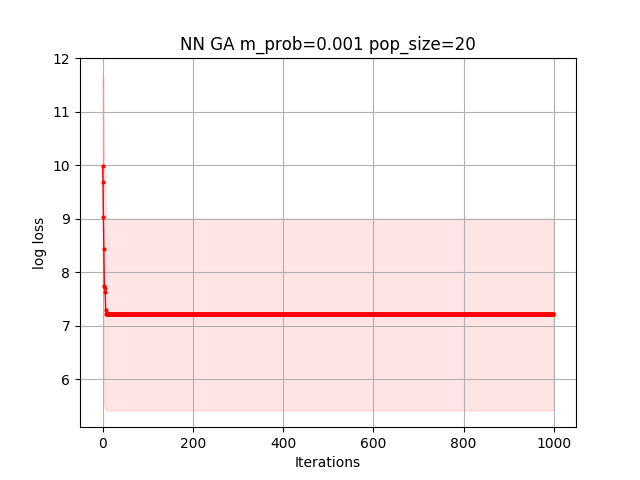

The table this chart was drawn from, first rows:
1.109905996627386315e+01, 1.013908167609437605e+01, 1.013908167609437605e+01, 1.013908167609437605e+01, 8.146457704778025999e+00, 8.146457704778025999e+00, 8.146457704778025999e+00, 8.146457704778025999e+00, 8.146457704778025999e+00, 8.146457704778025999e+00, 8.146457704778025999e+00, 8.146457704778025999e+00, 8.146457704778025999e+00, 8.146457704778025999e+00, 8.146457704778025999e+00, 8.146457704778025999e+00, 8.146457704778025999e+00, 8.146457704778025999e+00, 8.146457704778025999e+00, 8.146457704778025999e+00, 8.146457704778025999e+00, 8.146457704778025999e+00, 8.146457704778025999e+00, 8.146457704778025999e+00
1.199070053110305345e+01, 1.199070053110305345e+01, 1.199070053110305345e+01, 8.421707970894823703e+00, 8.421707970894823703e+00, 8.421707970894823703e+00, 8.421707970894823703e+00, 8.421707970894823703e+00, 8.421707970894823703e+00, 8.421707970894823703e+00, 8.421707970894823703e+00, 8.421707970894823703e+00, 8.421707970894823703e+00, 8.421707970894823703e+00, 8.421707970894823703e+00, 8.421707970894823703e+00, 8.421707970894823703e+00, 8.421707970894823703e+00, 8.421707970894823703e+00, 8.421707970894823703e+00, 8.421707970894823703e+00, 8.421707970894823703e+00, 8.421707970894823703e+00, 8.421707970894823703e+00
9.230586467880538493e+00, 8.834171950538900475e+00, 8.834171950538900475e+00, 8.834171950538900475e+00, 8.834171950538900475e+00, 8.834171950538900475e+00, 8.228362952171174527e+00, 8.228362952171174527e+00, 7.831702604992570649e+00, 7.831702604992570649e+00, 7.831702604992570649e+00, 7.831702604992570649e+00, 7.831702604992570649e+00, 7.831702604992570649e+00, 7.831702604992570649e+00, 7.831702604992570649e+00, 7.831702604992570649e+00, 7.831702604992570649e+00, 7.831702604992570649e+00, 7.831702604992570649e+00, 7.831702604992570649e+00, 7.831702604992570649e+00, 7.831702604992570649e+00, 7.831702604992570649e+00
7.514677550454123001e+00, 7.514677550454123001e+00, 7.514677550454123001e+00, 7.514677550454123001e+00, 7.514677550454123001e+00, 7.514677550454123001e+00, 7.514677550454123001e+00, 7.514677550454123001e+00, 7.514677550454123001e+00, 7.514677550454123001e+00, 7.514677550454123001e+00, 7.514677550454123001e+00, 7.514677550454123001e+00, 7.514677550454123001e+00, 7.514677550454123001e+00, 7.514677550454123001e+00, 7.514677550454123001e+00, 7.514677550454123001e+00, 7.514677550454123001e+00, 7.514677550454123001e+00, 7.514677550454123001e+00, 7.514677550454123001e+00, 7.514677550454123001e+00, 7.514677550454123001e+00
1.271097437811177322e+01, 1.239518903176892550e+01, 1.239518903176892550e+01, 1.182219599486740513e+01, 1.127458972437938201e+01, 1.127458972437938201e+01, 1.127458972437938201e+01, 7.811045225796753755e+00, 7.811045225796753755e+00, 7.811045225796753755e+00, 7.811045225796753755e+00, 7.811045225796753755e+00, 7.811045225796753755e+00, 7.811045225796753755e+00, 7.811045225796753755e+00, 7.811045225796753755e+00, 7.811045225796753755e+00, 7.811045225796753755e+00, 7.811045225796753755e+00, 7.811045225796753755e+00, 7.811045225796753755e+00, 7.811045225796753755e+00, 7.811045225796753755e+00, 7.811045225796753755e+00
9.924918642406334257e+00, 9.924918642406334257e+00, 9.351882481776513600e+00, 9.351882481776513600e+00, 9.351882481776513600e+00, 9.351882481776513600e+00, 9.351882481776513600e+00, 9.351882481776513600e+00, 9.351882481776513600e+00, 9.351882481776513600e+00, 9.351882481776513600e+00, 9.351882481776513600e+00, 9.351882481776513600e+00, 9.351882481776513600e+00, 9.351882481776513600e+00, 9.351882481776513600e+00, 9.351882481776513600e+00, 9.351882481776513600e+00, 9.351882481776513600e+00, 9.351882481776513600e+00, 9.351882481776513600e+00, 9.351882481776513600e+00, 9.351882481776513600e+00, 9.351882481776513600e+00
7.192677623207617721e+00, 7.192677623207617721e+00, 7.192677623207617721e+00, 7.192677623207617721e+00, 7.192677623207617721e+00, 7.192677623207617721e+00, 7.192677623207617721e+00, 7.192677623207617721e+00, 7.192677623207617721e+00, 7.192677623207617721e+00, 7.192677623207617721e+00, 7.192677623207617721e+00, 7.192677623207617721e+00, 7.192677623207617721e+00, 7.192677623207617721e+00, 7.192677623207617721e+00, 7.192677623207617721e+00, 7.192677623207617721e+00, 7.192677623207617721e+00, 7.192677623207617721e+00, 7.192677623207617721e+00, 7.192677623207617721e+00, 7.192677623207617721e+00, 7.192677623207617721e+00
9.001593522516234458e+00, 7.961841031395543666e+00, 2.837771704270724449e+00, 2.837771704270724449e+00, 2.837771704270724449e+00, 2.837771704270724449e+00, 2.837771704270724449e+00, 2.837771704270724449e+00, 2.837771704270724449e+00, 2.837771704270724449e+00, 2.837771704270724449e+00, 2.837771704270724449e+00, 2.837771704270724449e+00, 2.837771704270724449e+00, 2.837771704270724449e+00, 2.837771704270724449e+00, 2.837771704270724449e+00, 2.837771704270724449e+00, 2.837771704270724449e+00, 2.837771704270724449e+00, 2.837771704270724449e+00, 2.837771704270724449e+00, 2.837771704270724449e+00, 2.837771704270724449e+00
1.063804377766974874e+01, 1.025769966386192777e+01, 9.536694360896339262e+00, 9.536694360896339262e+00, 5.047053419230091542e+00, 5.047053419230091542e+00, 5.047053419230091542e+00, 5.047053419230091542e+00, 5.047053419230091542e+00, 5.047053419230091542e+00, 5.047053419230091542e+00, 5.047053419230091542e+00, 5.047053419230091542e+00, 5.047053419230091542e+00, 5.047053419230091542e+00, 5.047053419230091542e+00, 5.047053419230091542e+00, 5.047053419230091542e+00, 5.047053419230091542e+00, 5.047053419230091542e+00, 5.047053419230091542e+00, 5.047053419230091542e+00, 5.047053419230091542e+00, 5.047053419230091542e+00
1.064901794229146503e+01, 1.061402676930018352e+01, 1.061402676930018352e+01, 8.742297990359482185e+00, 8.742297990359482185e+00, 8.378048186022351018e+00, 8.378048186022351018e+00, 8.378048186022351018e+00, 7.960348515009430415e+00, 7.960348515009430415e+00, 7.960348515009430415e+00, 7.960348515009430415e+00, 7.960348515009430415e+00, 7.960348515009430415e+00, 7.960348515009430415e+00, 7.960348515009430415e+00, 7.960348515009430415e+00, 7.960348515009430415e+00, 7.960348515009430415e+00, 7.960348515009430415e+00, 7.960348515009430415e+00, 7.960348515009430415e+00, 7.960348515009430415e+00, 7.960348515009430415e+00
